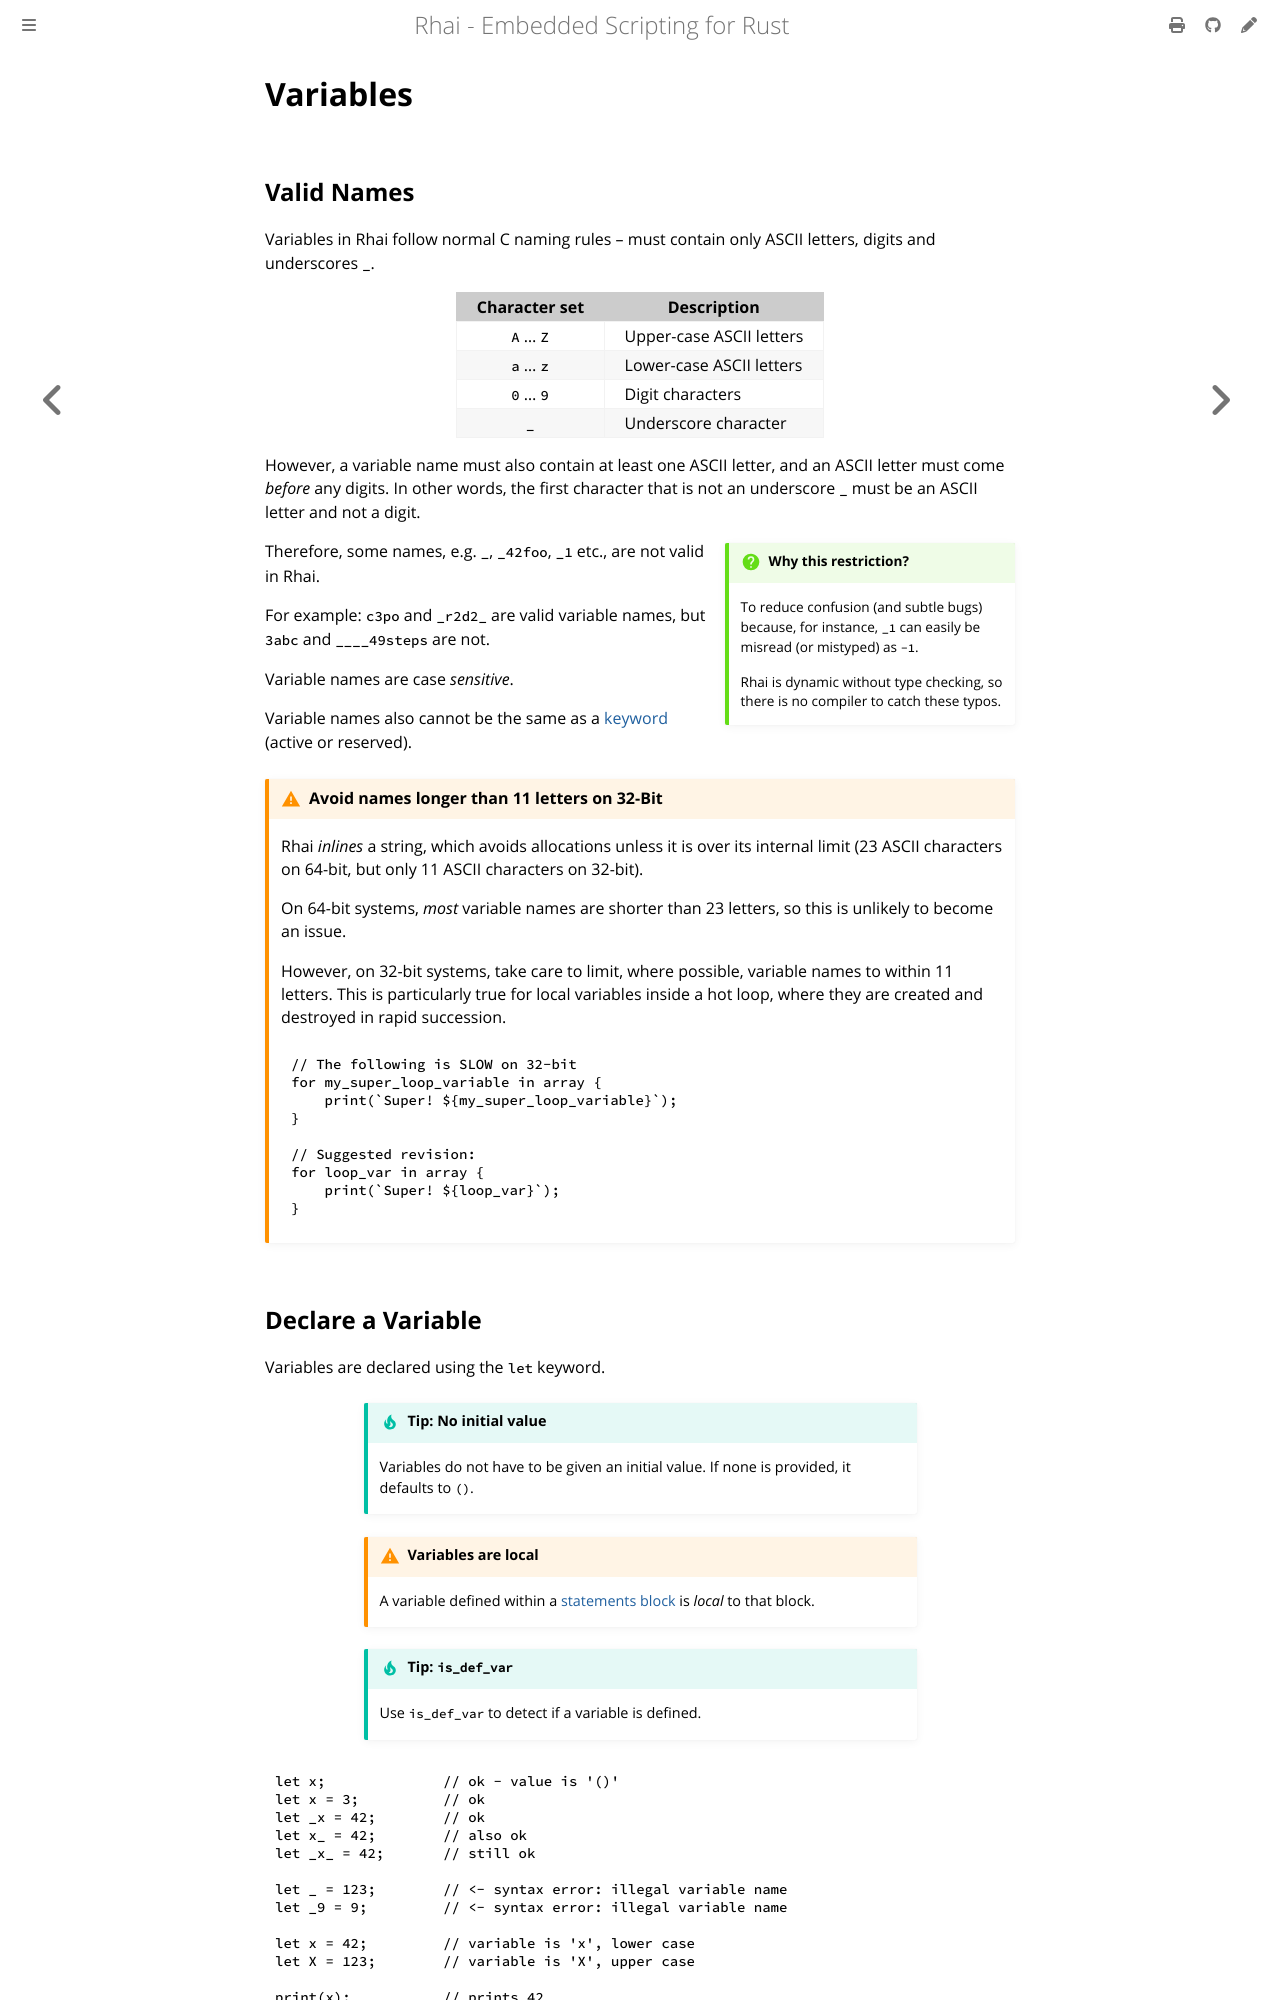

repository: rhaiscript/book · page: ref/variables.html · generator: mdbook

Variables
=========


Valid Names
-----------

Variables in Rhai follow normal C naming rules &ndash; must contain only ASCII letters, digits and underscores `_`.

| Character set | Description              |
| :-----------: | ------------------------ |
|  `A` ... `Z`  | Upper-case ASCII letters |
|  `a` ... `z`  | Lower-case ASCII letters |
|  `0` ... `9`  | Digit characters         |
|      `_`      | Underscore character     |

However, a variable name must also contain at least one ASCII letter, and an ASCII
letter must come _before_ any digits. In other words, the first character that is not an underscore `_`
must be an ASCII letter and not a digit.

```admonish question.side.wide "Why this restriction?"

To reduce confusion (and subtle bugs) because, for instance, `_1` can easily be misread (or mistyped)
as `-1`.

Rhai is dynamic without type checking, so there is no compiler to catch these typos.
```

Therefore, some names, e.g. `_`, `_42foo`, `_1` etc., are not valid in Rhai.

For example: `c3po` and `_r2d2_` are valid variable names, but `3abc` and `____49steps` are not.

Variable names are case _sensitive_.

Variable names also cannot be the same as a [keyword](keywords.md) (active or reserved).

```admonish warning "Avoid names longer than 11 letters on 32-Bit"

Rhai _inlines_ a string, which avoids allocations unless it is over its internal limit
(23 ASCII characters on 64-bit, but only 11 ASCII characters on 32-bit).

On 64-bit systems, _most_ variable names are shorter than 23 letters, so this is unlikely to become
an issue.

However, on 32-bit systems, take care to limit, where possible, variable names to within 11 letters.
This is particularly true for local variables inside a hot loop, where they are created and
destroyed in rapid succession.

~~~js
// The following is SLOW on 32-bit
for my_super_loop_variable in array {
    print(`Super! ${my_super_loop_variable}`);
}

// Suggested revision:
for loop_var in array {
    print(`Super! ${loop_var}`);
}
~~~
```
